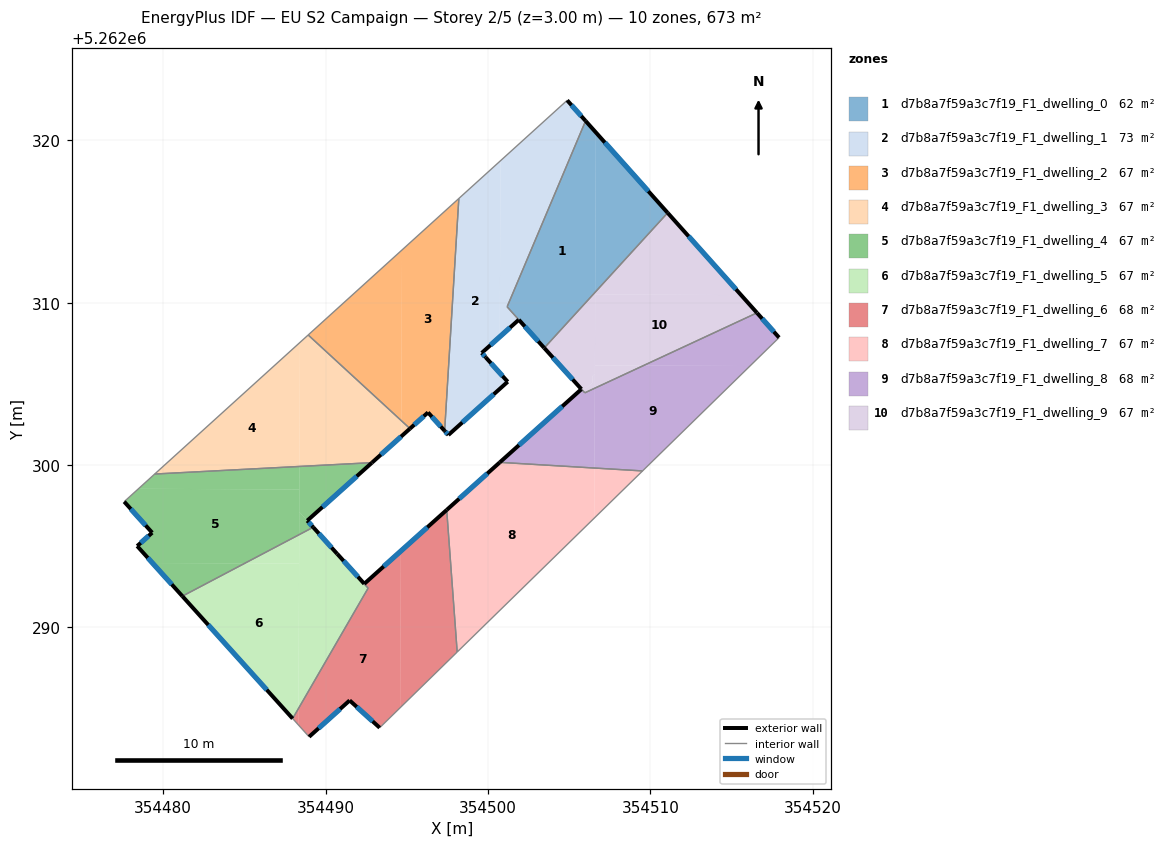
=== STOREY PLAN SPEC (per zone: floor XY polygon, exterior-wall plan segments, windows/doors) ===
zone 1: d7b8a7f59a3c7f19_F1_dwelling_0  (61.8 m²)
  floor: (354506.01, 5262321.20) (354506.64, 5262320.49) (354506.61, 5262310.65) (354503.47, 5262307.21) (354501.18, 5262309.75)
  floor: (354506.64, 5262320.49) (354511.07, 5262315.54) (354506.61, 5262310.65)
  exterior wall: (354511.07, 5262315.54) – (354506.01, 5262321.20)  [7.6 m]
    window: (354509.88, 5262316.87) – (354507.20, 5262319.87)  [6.4 m²]
  exterior wall: (354501.90, 5262308.95) – (354503.47, 5262307.21)  [2.3 m]
    window: (354502.27, 5262308.54) – (354503.10, 5262307.62)  [2.0 m²]
  interior walls: 3
zone 2: d7b8a7f59a3c7f19_F1_dwelling_1  (72.8 m²)
  floor: (354500.77, 5262318.74) (354500.73, 5262307.90) (354499.62, 5262306.91) (354499.87, 5262306.63) (354501.22, 5262305.13) (354497.56, 5262301.85) (354497.33, 5262302.11) (354498.21, 5262316.42)
  floor: (354504.88, 5262322.47) (354506.01, 5262321.20) (354501.18, 5262309.75) (354501.90, 5262308.95) (354501.56, 5262308.65) (354500.73, 5262307.90) (354500.73, 5262309.05) (354500.73, 5262309.12) (354500.77, 5262318.74)
  exterior wall: (354499.87, 5262306.63) – (354499.62, 5262306.91)  [0.4 m]
    window: (354499.81, 5262306.69) – (354499.68, 5262306.84)  [0.3 m²]
  exterior wall: (354501.22, 5262305.13) – (354499.87, 5262306.63)  [2.0 m]
    window: (354500.90, 5262305.48) – (354500.18, 5262306.28)  [1.7 m²]
  exterior wall: (354497.56, 5262301.85) – (354501.22, 5262305.13)  [4.9 m]
    window: (354498.42, 5262302.62) – (354500.36, 5262304.36)  [4.1 m²]
  exterior wall: (354497.33, 5262302.11) – (354497.56, 5262301.85)  [0.3 m]
    window: (354497.39, 5262302.05) – (354497.51, 5262301.91)  [0.3 m²]
  exterior wall: (354506.01, 5262321.20) – (354504.88, 5262322.47)  [1.7 m]
    window: (354505.75, 5262321.49) – (354505.15, 5262322.17)  [1.4 m²]
  exterior wall: (354499.62, 5262306.91) – (354501.90, 5262308.95)  [3.1 m]
    window: (354500.15, 5262307.39) – (354501.36, 5262308.47)  [2.6 m²]
  interior walls: 4
zone 3: d7b8a7f59a3c7f19_F1_dwelling_2  (67.3 m²)
  floor: (354494.71, 5262313.25) (354494.67, 5262302.73) (354488.93, 5262308.01)
  floor: (354498.21, 5262316.42) (354497.33, 5262302.11) (354496.31, 5262303.24) (354495.20, 5262302.25) (354494.67, 5262302.73) (354494.71, 5262313.25)
  exterior wall: (354496.31, 5262303.24) – (354497.33, 5262302.11)  [1.5 m]
    window: (354496.55, 5262302.97) – (354497.09, 5262302.37)  [1.3 m²]
  exterior wall: (354495.20, 5262302.25) – (354496.31, 5262303.24)  [1.5 m]
    window: (354495.46, 5262302.48) – (354496.05, 5262303.01)  [1.3 m²]
  interior walls: 3
zone 4: d7b8a7f59a3c7f19_F1_dwelling_3  (67.3 m²)
  floor: (354494.67, 5262302.73) (354494.66, 5262301.77) (354492.86, 5262300.15) (354488.39, 5262299.91) (354488.42, 5262307.55) (354488.93, 5262308.01)
  floor: (354488.42, 5262307.55) (354488.39, 5262299.91) (354479.47, 5262299.45)
  floor: (354495.20, 5262302.25) (354494.66, 5262301.77) (354494.67, 5262302.73)
  exterior wall: (354492.86, 5262300.15) – (354495.20, 5262302.25)  [3.1 m]
    window: (354493.41, 5262300.64) – (354494.65, 5262301.75)  [2.7 m²]
  interior walls: 3
zone 5: d7b8a7f59a3c7f19_F1_dwelling_4  (67.3 m²)
  floor: (354488.39, 5262298.50) (354488.37, 5262295.71) (354485.01, 5262293.94) (354479.34, 5262293.97) (354478.40, 5262295.01) (354479.32, 5262295.83) (354477.60, 5262297.75) (354478.47, 5262298.54)
  floor: (354488.39, 5262299.91) (354488.39, 5262298.50) (354478.47, 5262298.54) (354479.47, 5262299.45)
  floor: (354485.01, 5262293.94) (354481.18, 5262291.93) (354479.34, 5262293.97)
  floor: (354492.86, 5262300.15) (354488.87, 5262296.58) (354488.38, 5262297.12) (354488.39, 5262299.91)
  floor: (354488.38, 5262297.12) (354489.24, 5262296.17) (354488.37, 5262295.72)
  exterior wall: (354477.60, 5262297.75) – (354479.32, 5262295.83)  [2.6 m]
    window: (354478.00, 5262297.30) – (354478.92, 5262296.28)  [2.2 m²]
  exterior wall: (354488.87, 5262296.58) – (354492.86, 5262300.15)  [5.4 m]
    window: (354489.81, 5262297.42) – (354491.92, 5262299.31)  [4.5 m²]
  exterior wall: (354489.24, 5262296.17) – (354488.87, 5262296.58)  [0.5 m]
    window: (354489.15, 5262296.27) – (354488.96, 5262296.48)  [0.5 m²]
  exterior wall: (354478.40, 5262295.01) – (354481.18, 5262291.92)  [4.2 m]
    window: (354479.05, 5262294.29) – (354480.52, 5262292.65)  [3.5 m²]
  exterior wall: (354479.32, 5262295.83) – (354478.40, 5262295.01)  [1.2 m]
    window: (354479.10, 5262295.64) – (354478.61, 5262295.21)  [1.0 m²]
  interior walls: 3
zone 6: d7b8a7f59a3c7f19_F1_dwelling_5  (67.1 m²)
  floor: (354488.37, 5262293.93) (354488.33, 5262285.01) (354487.97, 5262284.39) (354481.18, 5262291.93) (354485.01, 5262293.94)
  floor: (354488.37, 5262295.71) (354488.37, 5262293.93) (354485.01, 5262293.94)
  floor: (354489.24, 5262296.17) (354492.62, 5262292.42) (354488.33, 5262285.01) (354488.37, 5262295.72)
  exterior wall: (354481.18, 5262291.92) – (354487.97, 5262284.39)  [10.1 m]
    window: (354482.77, 5262290.15) – (354486.38, 5262286.16)  [8.6 m²]
  exterior wall: (354490.71, 5262294.53) – (354489.24, 5262296.17)  [2.2 m]
    window: (354490.37, 5262294.92) – (354489.58, 5262295.79)  [1.9 m²]
  interior walls: 3
zone 7: d7b8a7f59a3c7f19_F1_dwelling_6  (67.5 m²)
  floor: (354494.63, 5262294.70) (354494.60, 5262285.06) (354493.33, 5262283.82) (354491.48, 5262285.50) (354488.98, 5262283.26) (354488.33, 5262283.99) (354488.33, 5262285.01) (354492.62, 5262292.42) (354490.89, 5262294.34) (354492.38, 5262292.69)
  floor: (354488.33, 5262285.01) (354488.33, 5262283.99) (354487.97, 5262284.39)
  floor: (354497.46, 5262297.24) (354498.11, 5262288.49) (354494.60, 5262285.06) (354494.63, 5262294.70)
  exterior wall: (354492.38, 5262292.69) – (354490.72, 5262294.53)  [2.5 m]
    window: (354491.99, 5262293.12) – (354491.11, 5262294.10)  [2.1 m²]
  exterior wall: (354497.46, 5262297.24) – (354492.38, 5262292.69)  [6.8 m]
    window: (354496.27, 5262296.17) – (354493.58, 5262293.75)  [5.8 m²]
  exterior wall: (354491.48, 5262285.50) – (354493.33, 5262283.82)  [2.5 m]
    window: (354491.92, 5262285.11) – (354492.90, 5262284.22)  [2.1 m²]
  exterior wall: (354488.98, 5262283.26) – (354491.48, 5262285.50)  [3.4 m]
    window: (354489.57, 5262283.79) – (354490.90, 5262284.98)  [2.8 m²]
  interior walls: 5
zone 8: d7b8a7f59a3c7f19_F1_dwelling_7  (67.3 m²)
  floor: (354506.56, 5262299.82) (354506.55, 5262296.74) (354498.11, 5262288.49) (354497.46, 5262297.24) (354500.73, 5262300.17)
  floor: (354509.52, 5262299.64) (354506.55, 5262296.74) (354506.56, 5262299.82)
  exterior wall: (354500.73, 5262300.17) – (354497.46, 5262297.24)  [4.4 m]
    window: (354499.96, 5262299.48) – (354498.23, 5262297.92)  [3.7 m²]
  interior walls: 3
zone 9: d7b8a7f59a3c7f19_F1_dwelling_8  (67.5 m²)
  floor: (354516.14, 5262306.10) (354509.52, 5262299.64) (354506.56, 5262299.82) (354506.58, 5262304.74) (354509.57, 5262306.13)
  floor: (354516.57, 5262309.38) (354517.93, 5262307.85) (354516.14, 5262306.10) (354509.57, 5262306.13)
  floor: (354506.58, 5262304.74) (354506.56, 5262299.82) (354500.73, 5262300.17) (354505.76, 5262304.67) (354505.97, 5262304.45)
  exterior wall: (354517.93, 5262307.85) – (354516.57, 5262309.38)  [2.0 m]
    window: (354517.61, 5262308.21) – (354516.89, 5262309.02)  [1.7 m²]
  exterior wall: (354505.76, 5262304.67) – (354500.73, 5262300.17)  [6.8 m]
    window: (354504.58, 5262303.62) – (354501.91, 5262301.23)  [5.7 m²]
  interior walls: 4
zone 10: d7b8a7f59a3c7f19_F1_dwelling_9  (67.1 m²)
  floor: (354515.59, 5262310.47) (354516.57, 5262309.38) (354509.57, 5262306.13) (354506.59, 5262306.14) (354506.61, 5262310.50)
  floor: (354511.07, 5262315.54) (354515.59, 5262310.47) (354506.61, 5262310.50) (354506.61, 5262310.65)
  floor: (354506.61, 5262310.65) (354506.59, 5262305.62) (354506.44, 5262305.48) (354506.43, 5262305.08) (354505.97, 5262304.66) (354505.77, 5262304.88) (354505.66, 5262304.79) (354503.47, 5262307.21)
  floor: (354509.57, 5262306.13) (354506.58, 5262304.74) (354506.59, 5262306.14)
  floor: (354506.59, 5262305.62) (354506.58, 5262304.74) (354505.97, 5262304.45) (354505.75, 5262304.68) (354505.66, 5262304.79) (354505.77, 5262304.88) (354505.97, 5262304.66) (354506.43, 5262305.08) (354506.44, 5262305.48)
  exterior wall: (354516.57, 5262309.38) – (354511.07, 5262315.54)  [8.3 m]
    window: (354515.28, 5262310.83) – (354512.36, 5262314.09)  [7.0 m²]
  exterior wall: (354503.47, 5262307.21) – (354505.75, 5262304.68)  [3.4 m]
    window: (354504.00, 5262306.62) – (354505.22, 5262305.27)  [2.9 m²]
  interior walls: 3

=== DERIVED (storey summary) ===
Building: EU S2 Campaign
Storey: 2 of 5  (floor level z = 3.00 m)
Storey gross floor area: 673.1 m²
Zones on this storey: 10
  - d7b8a7f59a3c7f19_F1_dwelling_0: floor 61.8 m²; exterior wall 9.9 m (29.8 m²); 2 window(s) 8.4 m²; WWR 28.1%
  - d7b8a7f59a3c7f19_F1_dwelling_1: floor 72.8 m²; exterior wall 12.4 m (37.2 m²); 6 window(s) 10.5 m²; WWR 28.1%
  - d7b8a7f59a3c7f19_F1_dwelling_2: floor 67.3 m²; exterior wall 3.0 m (9.1 m²); 2 window(s) 2.5 m²; WWR 28.1%
  - d7b8a7f59a3c7f19_F1_dwelling_3: floor 67.3 m²; exterior wall 3.1 m (9.4 m²); 1 window(s) 2.7 m²; WWR 28.1%
  - d7b8a7f59a3c7f19_F1_dwelling_4: floor 67.3 m²; exterior wall 13.9 m (41.6 m²); 5 window(s) 11.7 m²; WWR 28.1%
  - d7b8a7f59a3c7f19_F1_dwelling_5: floor 67.1 m²; exterior wall 12.4 m (37.1 m²); 2 window(s) 10.4 m²; WWR 28.1%
  - d7b8a7f59a3c7f19_F1_dwelling_6: floor 67.5 m²; exterior wall 15.2 m (45.5 m²); 4 window(s) 12.8 m²; WWR 28.1%
  - d7b8a7f59a3c7f19_F1_dwelling_7: floor 67.3 m²; exterior wall 4.4 m (13.2 m²); 1 window(s) 3.7 m²; WWR 28.1%
  - d7b8a7f59a3c7f19_F1_dwelling_8: floor 67.5 m²; exterior wall 8.8 m (26.4 m²); 2 window(s) 7.4 m²; WWR 28.1%
  - d7b8a7f59a3c7f19_F1_dwelling_9: floor 67.1 m²; exterior wall 11.7 m (35.0 m²); 2 window(s) 9.8 m²; WWR 28.1%
Zone adjacency (shared interzone walls):
  - d7b8a7f59a3c7f19_F1_dwelling_0 ↔ d7b8a7f59a3c7f19_F1_dwelling_1
  - d7b8a7f59a3c7f19_F1_dwelling_0 ↔ d7b8a7f59a3c7f19_F1_dwelling_9
  - d7b8a7f59a3c7f19_F1_dwelling_1 ↔ d7b8a7f59a3c7f19_F1_dwelling_2
  - d7b8a7f59a3c7f19_F1_dwelling_2 ↔ d7b8a7f59a3c7f19_F1_dwelling_3
  - d7b8a7f59a3c7f19_F1_dwelling_3 ↔ d7b8a7f59a3c7f19_F1_dwelling_4
  - d7b8a7f59a3c7f19_F1_dwelling_4 ↔ d7b8a7f59a3c7f19_F1_dwelling_5
  - d7b8a7f59a3c7f19_F1_dwelling_5 ↔ d7b8a7f59a3c7f19_F1_dwelling_6
  - d7b8a7f59a3c7f19_F1_dwelling_6 ↔ d7b8a7f59a3c7f19_F1_dwelling_7
  - d7b8a7f59a3c7f19_F1_dwelling_7 ↔ d7b8a7f59a3c7f19_F1_dwelling_8
  - d7b8a7f59a3c7f19_F1_dwelling_8 ↔ d7b8a7f59a3c7f19_F1_dwelling_9